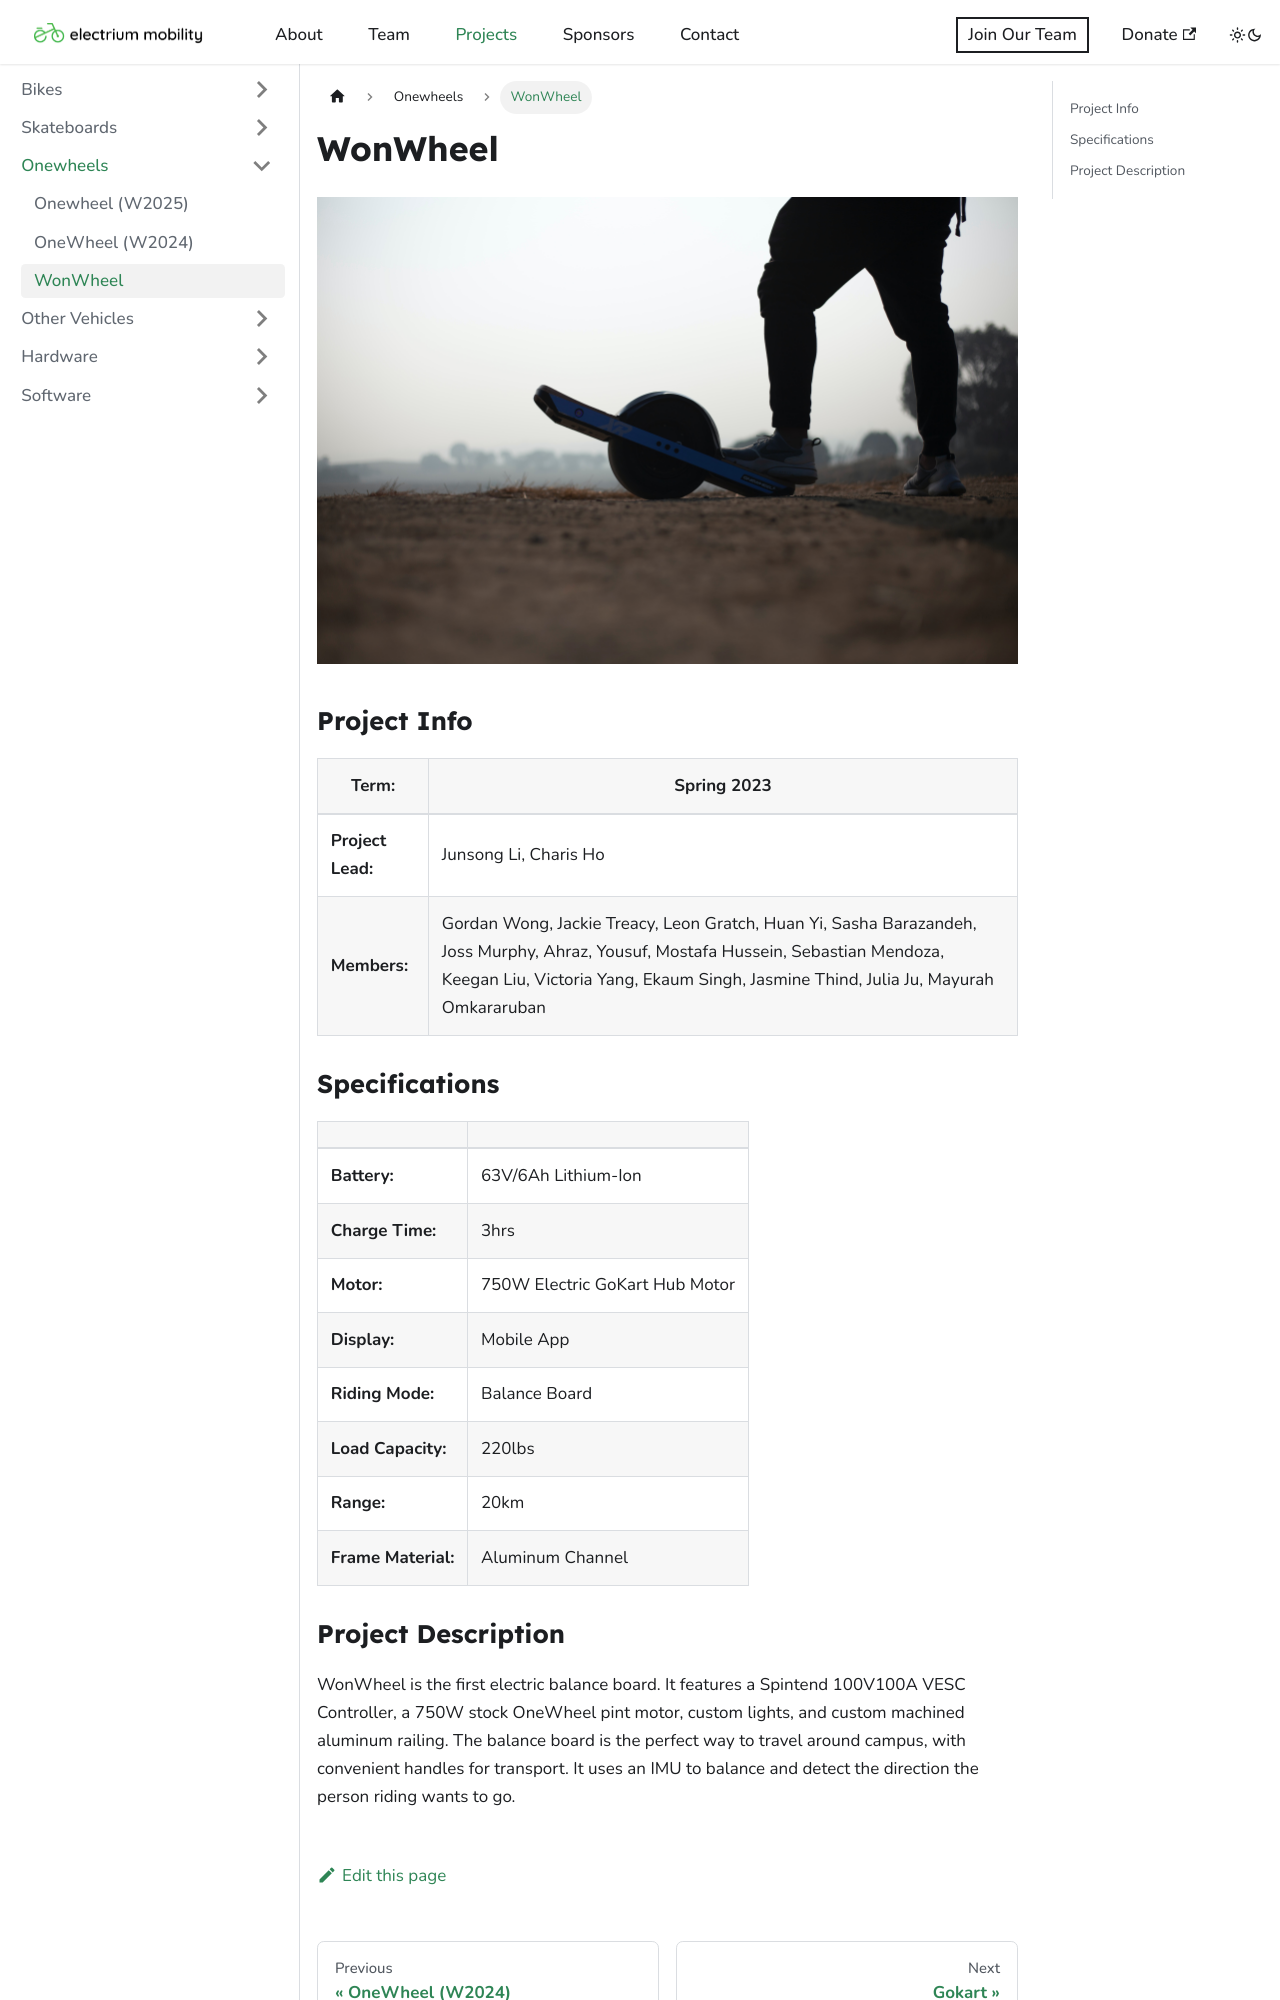

repository: Electrium-Mobility/electrium-w24website · page: docs/onewheels/s2023-wonwheel.html · generator: docusaurus

---
sidebar_position: 3
---

# WonWheel

![OneWheel](./img/electric_onewheel.jpg)

### Project Info

| **Term:** | Spring 2023 |
| -------------------- | --------------------------------------------------------------------------|
| **Project Lead:**       | Junsong Li, Charis Ho |
| **Members:** | Gordan Wong, Jackie Treacy, Leon Gratch, Huan Yi, Sasha Barazandeh, Joss Murphy, Ahraz, Yousuf, Mostafa Hussein, Sebastian Mendoza, Keegan Liu, Victoria Yang, Ekaum Singh, Jasmine Thind, Julia Ju, Mayurah Omkararuban |

### Specifications
| | |
| -------------------- | --------------------------------------------------------------------------|
| **Battery:** | 63V/6Ah Lithium-Ion |
| **Charge Time:** | 3hrs |
| **Motor:** | 750W Electric GoKart Hub Motor |
| **Display:** | Mobile App |
| **Riding Mode:** | Balance Board |
| **Load Capacity:** | 220lbs |
| **Range:** | 20km |
| **Frame Material:** | Aluminum Channel |
